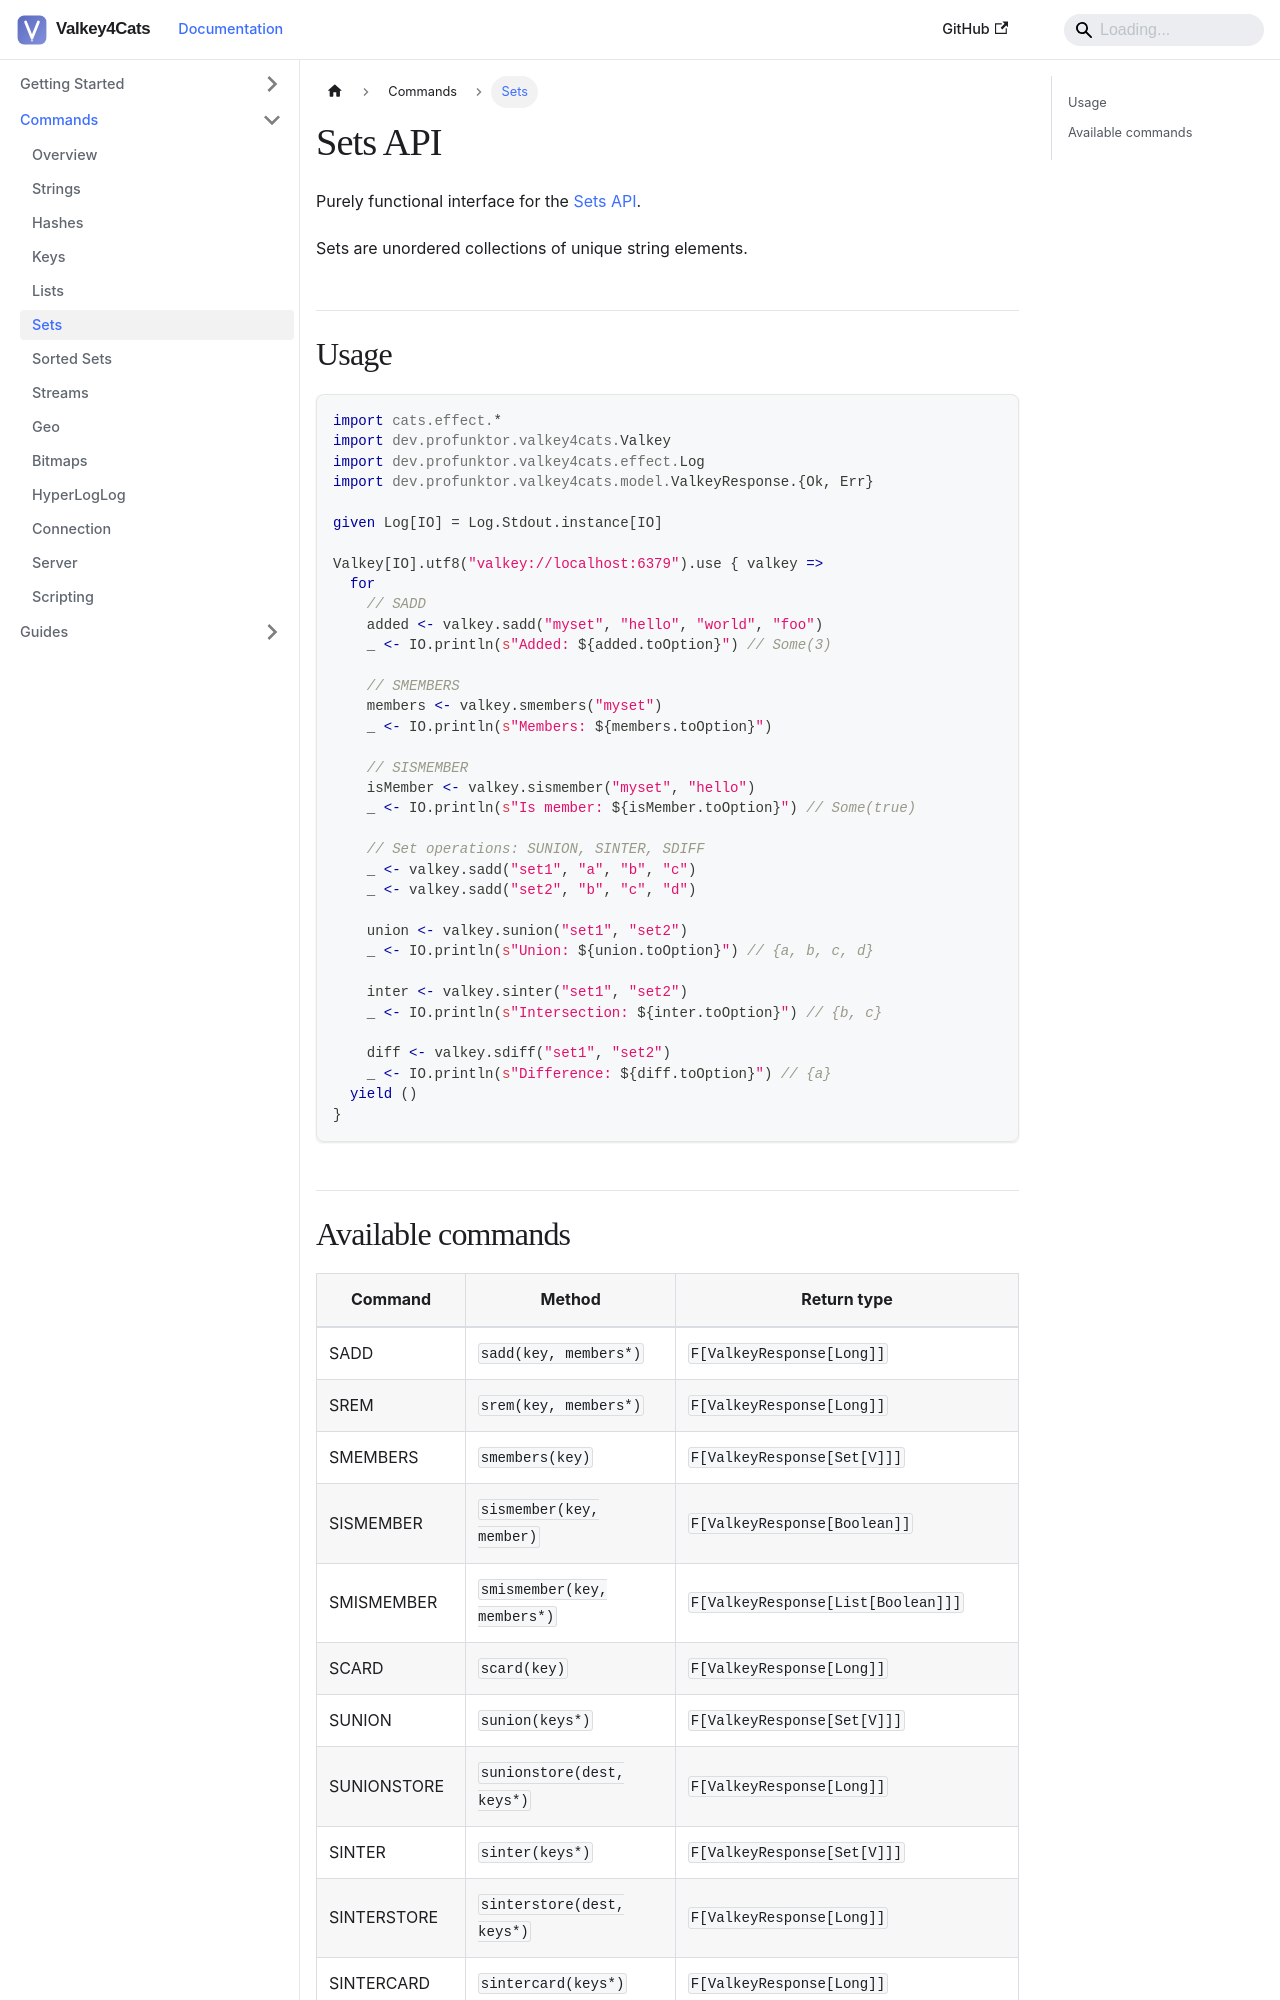

repository: profunktor/valkey4cats · page: docs/commands/sets/index.html · generator: docusaurus

---
sidebar_position: 6
title: Sets
---

# Sets API

Purely functional interface for the [Sets API](https://valkey.io/commands/#set).

Sets are unordered collections of unique string elements.

## Usage

```scala
import cats.effect.*
import dev.profunktor.valkey4cats.Valkey
import dev.profunktor.valkey4cats.effect.Log
import dev.profunktor.valkey4cats.model.ValkeyResponse.{Ok, Err}

given Log[IO] = Log.Stdout.instance[IO]

Valkey[IO].utf8("valkey://localhost:6379").use { valkey =>
  for
    // SADD
    added <- valkey.sadd("myset", "hello", "world", "foo")
    _ <- IO.println(s"Added: ${added.toOption}") // Some(3)

    // SMEMBERS
    members <- valkey.smembers("myset")
    _ <- IO.println(s"Members: ${members.toOption}")

    // SISMEMBER
    isMember <- valkey.sismember("myset", "hello")
    _ <- IO.println(s"Is member: ${isMember.toOption}") // Some(true)

    // Set operations: SUNION, SINTER, SDIFF
    _ <- valkey.sadd("set1", "a", "b", "c")
    _ <- valkey.sadd("set2", "b", "c", "d")

    union <- valkey.sunion("set1", "set2")
    _ <- IO.println(s"Union: ${union.toOption}") // {a, b, c, d}

    inter <- valkey.sinter("set1", "set2")
    _ <- IO.println(s"Intersection: ${inter.toOption}") // {b, c}

    diff <- valkey.sdiff("set1", "set2")
    _ <- IO.println(s"Difference: ${diff.toOption}") // {a}
  yield ()
}
```
